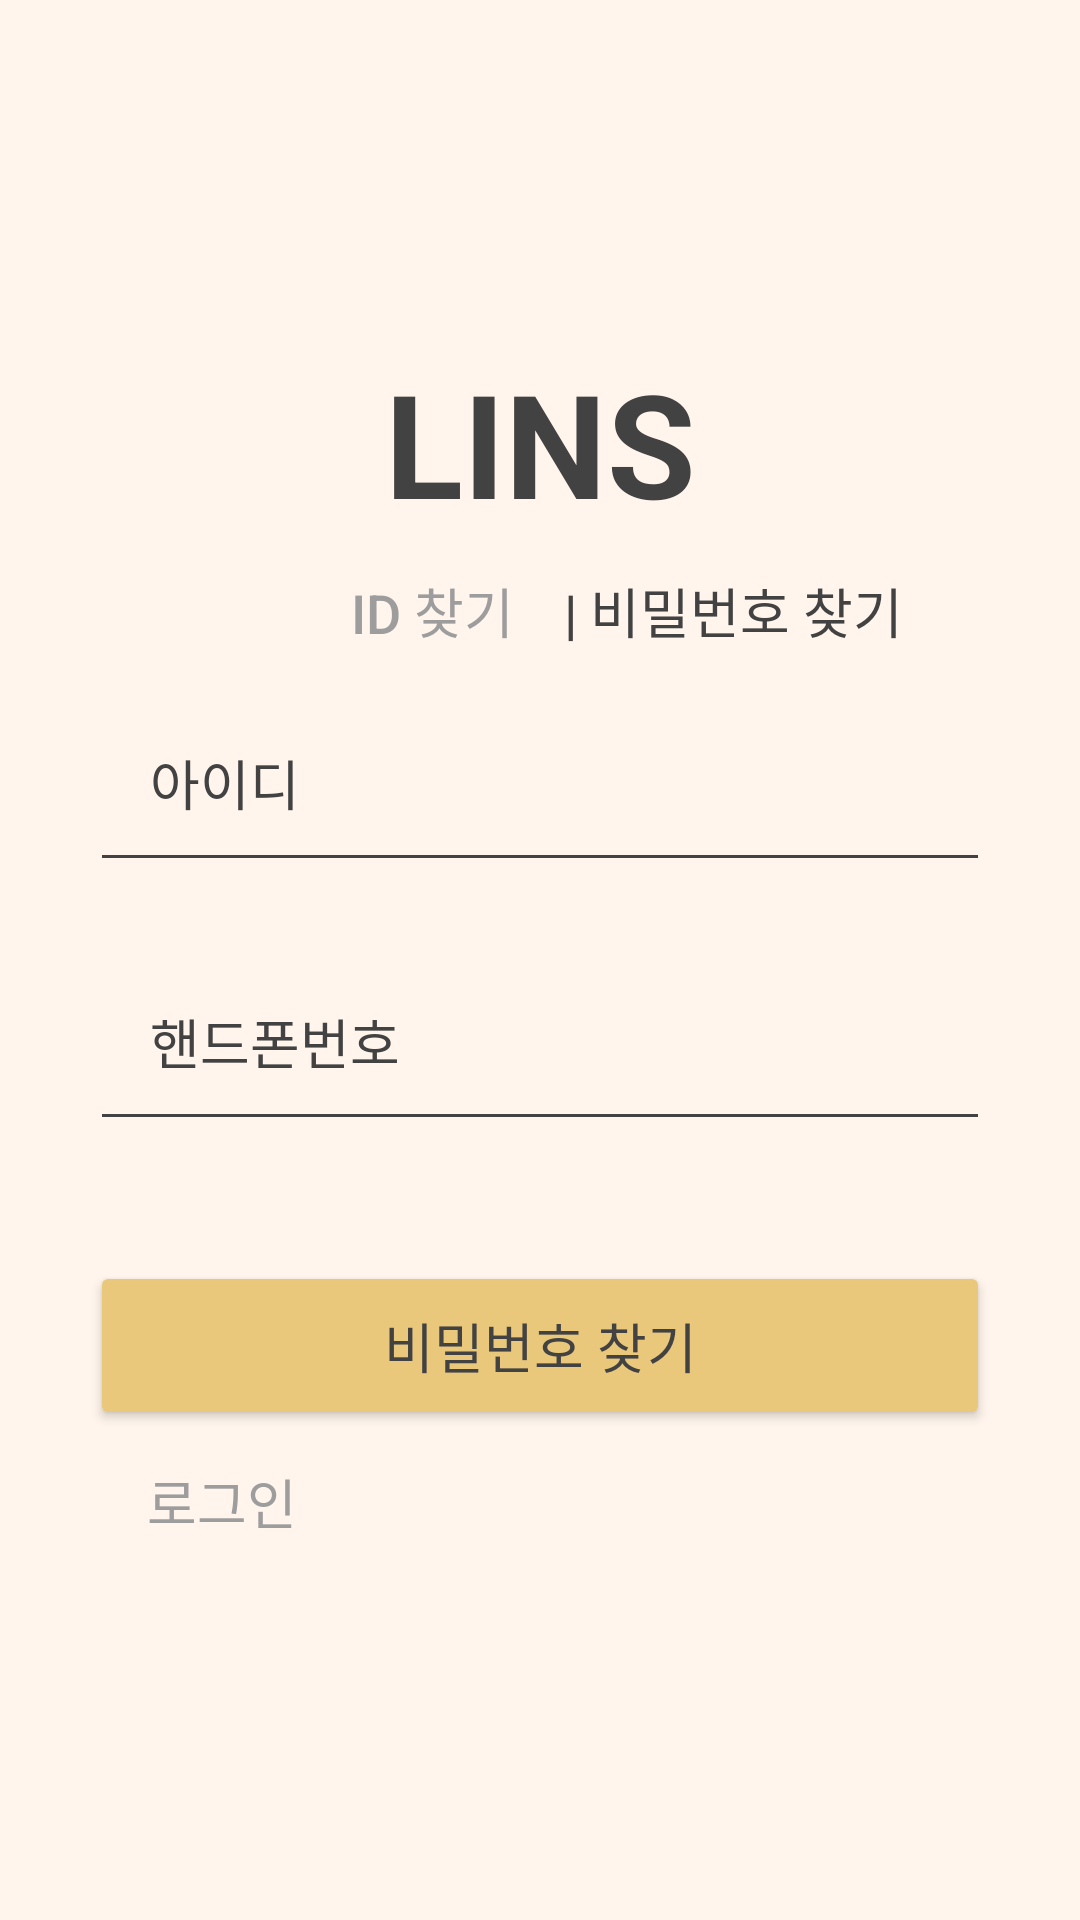

Reconstruct the res/layout file that produces this screen, plus the resources it refers to.
<!-- AndroidManifest.xml: application theme Theme.LINS -->
<!-- res/layout/activity_find_pw.xml -->
<?xml version="1.0" encoding="utf-8"?>
<LinearLayout
    xmlns:android="http://schemas.android.com/apk/res/android"
    xmlns:app="http://schemas.android.com/apk/res-auto"
    xmlns:tools="http://schemas.android.com/tools"
    android:layout_width="match_parent"
    android:layout_height="match_parent"
    android:padding="30dp"
    android:background="@color/brightModeBack"
    android:gravity="center"
    android:orientation="vertical"
    tools:context=".Login.FindPwActivity">

    <TextView
        android:id="@+id/titleText"
        android:layout_width="match_parent"
        android:layout_height="wrap_content"
        android:text="LINS"
        android:textSize="48dp"
        android:textStyle="bold"
        android:layout_marginBottom="0dp"
        android:gravity="center"
        android:textColor="@color/brightModeFont"/>

    <GridLayout
        android:layout_width="match_parent"
        android:layout_height="wrap_content">

        <Button
            android:id="@+id/gofindidBtn"
            android:layout_width="wrap_content"
            android:layout_height="wrap_content"
            android:layout_row="0"
            android:layout_column="0"
            android:layout_gravity="center"
            android:layout_marginLeft="70dp"
            android:backgroundTint="@color/brightModeBack"
            android:padding="0dp"
            android:text="ID 찾기"
            android:shadowRadius="0"
            android:stateListAnimator="@null"
            android:textColor="@color/brightModeTopBar"
            android:textSize="18dp" />

        <Button
            android:id="@+id/gofindpwBtn"
            android:layout_width="wrap_content"
            android:layout_height="wrap_content"
            android:layout_row="0"
            android:layout_column="1"
            android:layout_gravity="left"
            android:backgroundTint="@color/brightModeBack"
            android:text="| 비밀번호 찾기"
            android:shadowRadius="0"
            android:stateListAnimator="@null"
            android:textColor="@color/brightModeFont"
            android:textSize="18dp"
            android:padding="0dp"/>
        />
    </GridLayout>


    <EditText
        android:id="@+id/id"
        android:layout_width="match_parent"
        android:layout_height="wrap_content"
        android:backgroundTint="@color/brightModeFont"
        android:textColor="@color/brightModeFont"
        android:layout_marginBottom="20dp"
        android:padding="20dp"
        android:textSize="18dp"
        android:hint="아이디"
        android:textColorHint="@color/brightModeFont"/>

    <EditText
        android:id="@+id/phone"
        android:layout_width="match_parent"
        android:layout_height="wrap_content"
        android:backgroundTint="@color/brightModeFont"
        android:textColor="@color/brightModeFont"
        android:layout_marginBottom="40dp"
        android:padding="20dp"
        android:textSize="18dp"
        android:hint="핸드폰번호"
        android:textColorHint="@color/brightModeFont"/>

    <Button
        android:id="@+id/findpwBtn"
        android:layout_width="match_parent"
        android:layout_height="wrap_content"
        android:text="비밀번호 찾기"
        android:textSize="18dp"
        android:padding="15dp"
        android:textColor="@color/brightModeFont"
        android:backgroundTint="@color/pastelYellow"/>

    <Button
        android:id="@+id/loginBtn"
        android:layout_width="wrap_content"
        android:layout_height="wrap_content"
        android:backgroundTint="@color/brightModeBack"
        android:text="로그인"
        android:shadowRadius="0"
        android:stateListAnimator="@null"
        android:layout_gravity="left"
        android:textColor="@color/brightModeTopBar"
        android:textSize="18dp"
        android:padding="0dp"/>

</LinearLayout>
<!-- resources referenced by this layout -->
<resources>
  <color name="brightModeBack">#FFF5EC</color>
  <color name="brightModeFont">#424242</color>
  <color name="brightModeTopBar">#9D9D9D</color>
  <color name="pastelYellow">#E9C87B</color>
  <style name="Theme.LINS" parent="Theme.MaterialComponents.DayNight.DarkActionBar">
  
          
          <item name="colorPrimary">@color/purple_500</item>
          <item name="colorPrimaryVariant">@color/purple_700</item>
          <item name="colorOnPrimary">@color/white</item>
          
          <item name="colorSecondary">@color/teal_200</item>
          <item name="colorSecondaryVariant">@color/teal_700</item>
          <item name="colorOnSecondary">@color/black</item>
          
          <item name="android:statusBarColor" tools:targetApi="l">?attr/colorPrimaryVariant</item>
          <item name="windowActionBar">false</item>
          <item name="windowNoTitle">true</item>
          
      </style>
  <color name="purple_500">#FF6200EE</color>
  <color name="purple_700">#FF3700B3</color>
  <color name="white">#FFFFFFFF</color>
  <color name="teal_200">#FF03DAC5</color>
  <color name="teal_700">#FF018786</color>
  <color name="black">#FF000000</color>
</resources>
